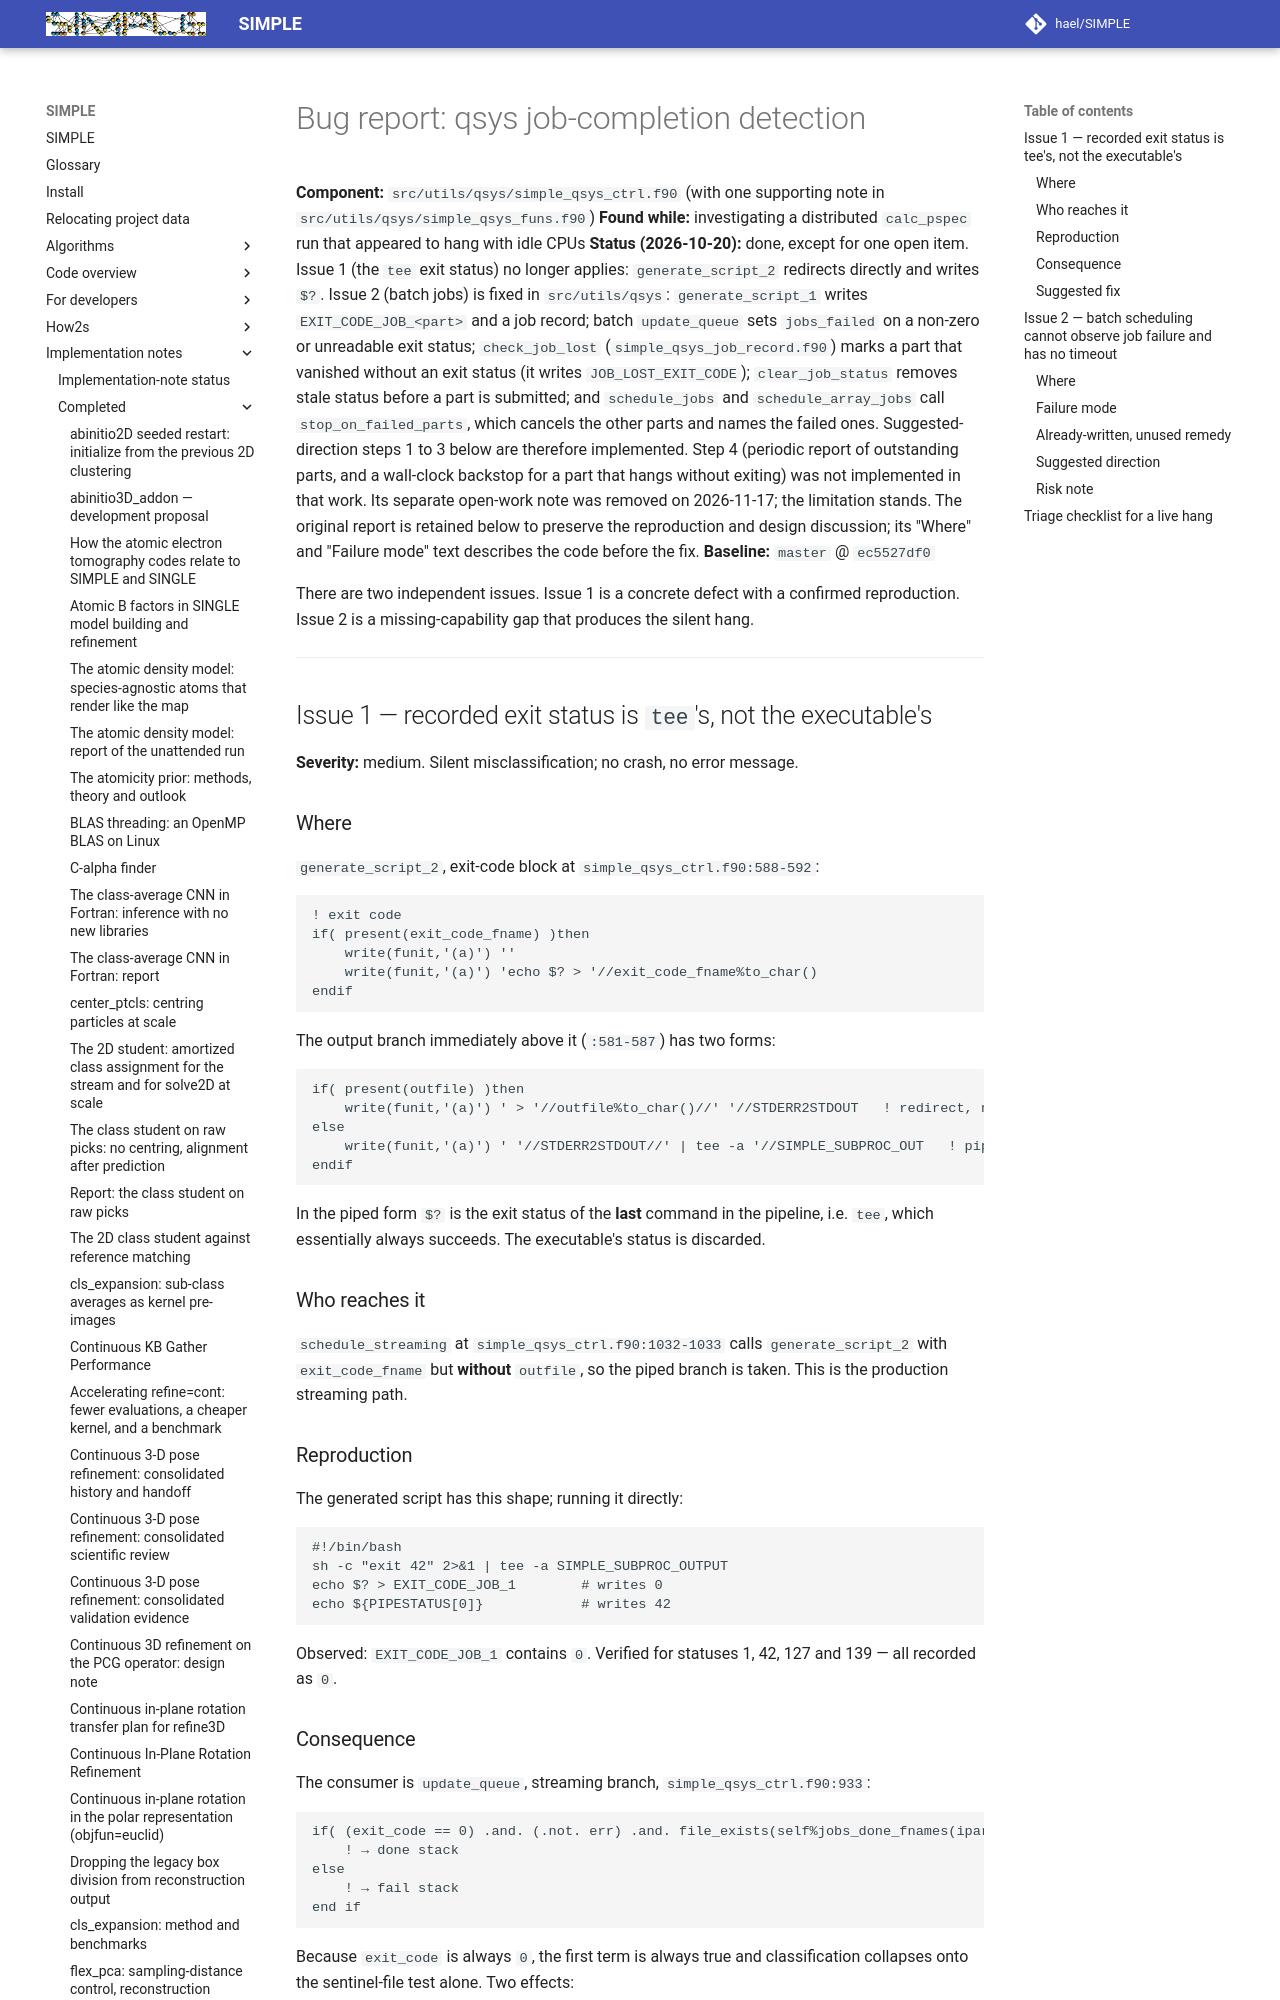

repository: hael/SIMPLE · page: implementation_notes/completed/qsys_scheduler_completion_bug_report_completed.html · generator: mkdocs

# Bug report: qsys job-completion detection

**Component:** `src/utils/qsys/simple_qsys_ctrl.f90` (with one supporting note in `src/utils/qsys/simple_qsys_funs.f90`)
**Found while:** investigating a distributed `calc_pspec` run that appeared to hang with idle CPUs
**Status (2026-10-20):** done, except for one open item. Issue 1 (the `tee`
exit status) no longer applies: `generate_script_2` redirects directly and
writes `$?`. Issue 2 (batch jobs) is fixed in `src/utils/qsys`:
`generate_script_1` writes `EXIT_CODE_JOB_<part>` and a job record; batch
`update_queue` sets `jobs_failed` on a non-zero or unreadable exit status;
`check_job_lost` (`simple_qsys_job_record.f90`) marks a part that vanished
without an exit status (it writes `JOB_LOST_EXIT_CODE`); `clear_job_status`
removes stale status before a part is submitted; and `schedule_jobs` and
`schedule_array_jobs` call `stop_on_failed_parts`, which cancels the other
parts and names the failed ones. Suggested-direction steps 1 to 3 below are
therefore implemented. Step 4 (periodic report of outstanding parts, and a
wall-clock backstop for a part that hangs without exiting) was not implemented
in that work. Its separate open-work note was removed on 2026-11-17; the
limitation stands.
The original report is retained below to preserve the reproduction and design
discussion; its "Where" and "Failure mode" text describes the code before the
fix.
**Baseline:** `master` @ `ec5527df0`

There are two independent issues. Issue 1 is a concrete defect with a confirmed
reproduction. Issue 2 is a missing-capability gap that produces the silent hang.

---

## Issue 1 — recorded exit status is `tee`'s, not the executable's

**Severity:** medium. Silent misclassification; no crash, no error message.

### Where

`generate_script_2`, exit-code block at `simple_qsys_ctrl.f90:588-592`:

```fortran
! exit code
if( present(exit_code_fname) )then
    write(funit,'(a)') ''
    write(funit,'(a)') 'echo $? > '//exit_code_fname%to_char()
endif
```

The output branch immediately above it (`:581-587`) has two forms:

```fortran
if( present(outfile) )then
    write(funit,'(a)') ' > '//outfile%to_char()//' '//STDERR2STDOUT   ! redirect, no pipe
else
    write(funit,'(a)') ' '//STDERR2STDOUT//' | tee -a '//SIMPLE_SUBPROC_OUT   ! pipe
endif
```

In the piped form `$?` is the exit status of the **last** command in the
pipeline, i.e. `tee`, which essentially always succeeds. The executable's status
is discarded.
